Labelled photos from "tomato__leaf", an image-classification folder in EfeErim/bitirmeprojesi. The possible labels are: domates bacterial spot and speck yaprak, tomato early blight leaf, tomato late blight leaf, tomato leaf mold leaf, domates mosaic virus yaprak, tomato powdery mildew leaf, domates saglıklı yaprak, domates sağlıklı yaprak, tomato septoria leaf spot leaf, tomato spotted wilt leaf, tomato yellow leaf curl leaf, healthy, tomato bacterial spot and speck leaf, tomato gray mold leaf, tomato mosaic virus leaf, tomato spotted wilt virus.

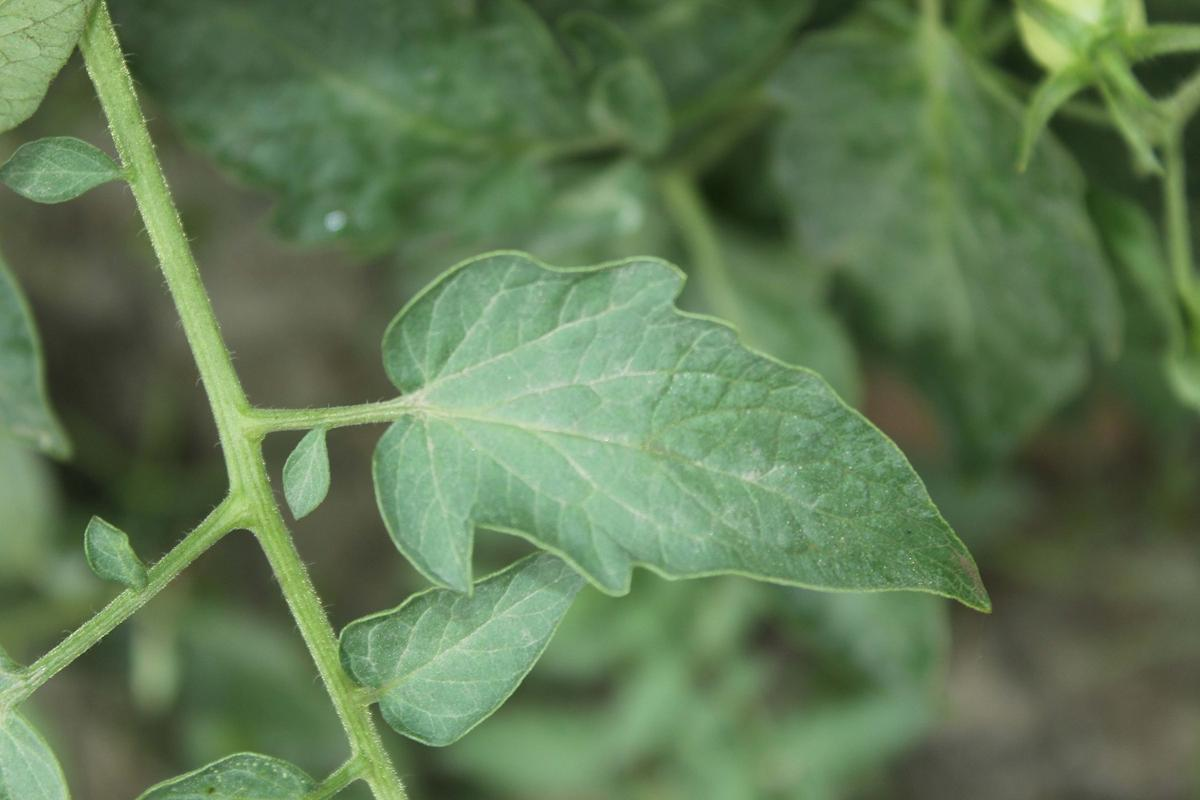
Label: domates sağlıklı yaprak

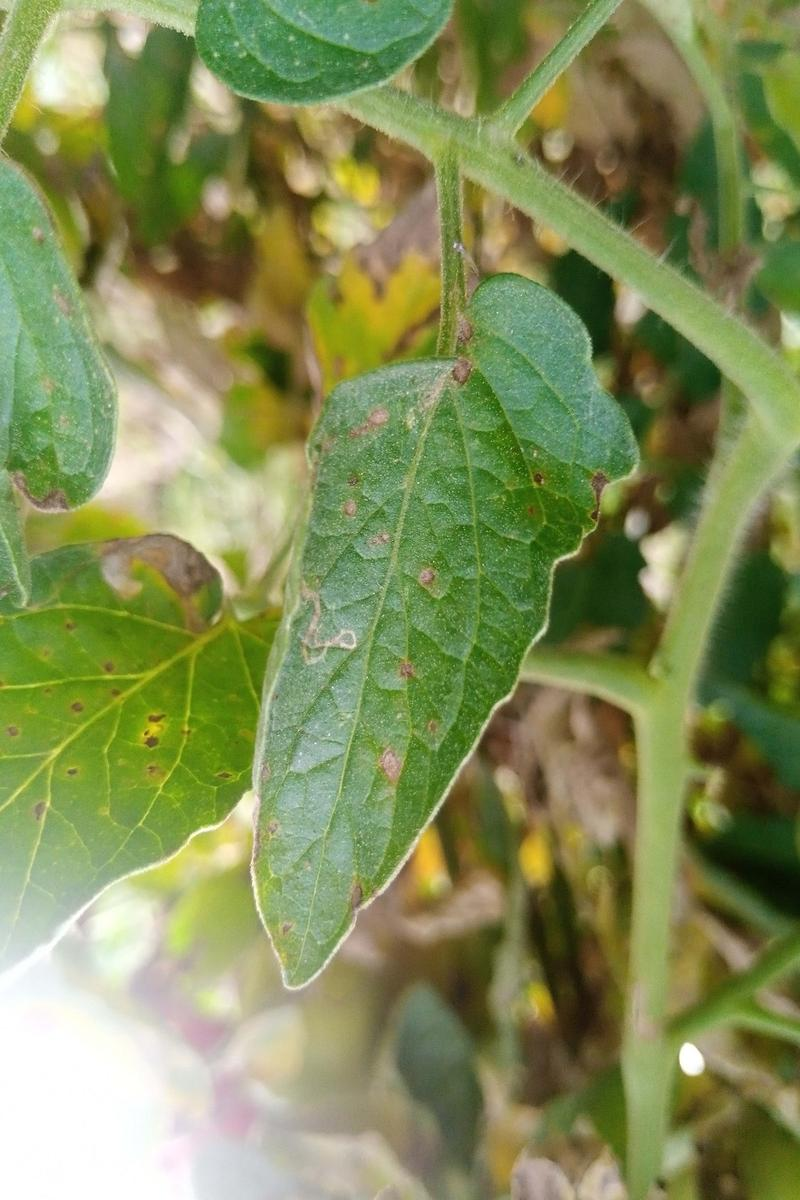
Label: domates bacterial spot and speck yaprak

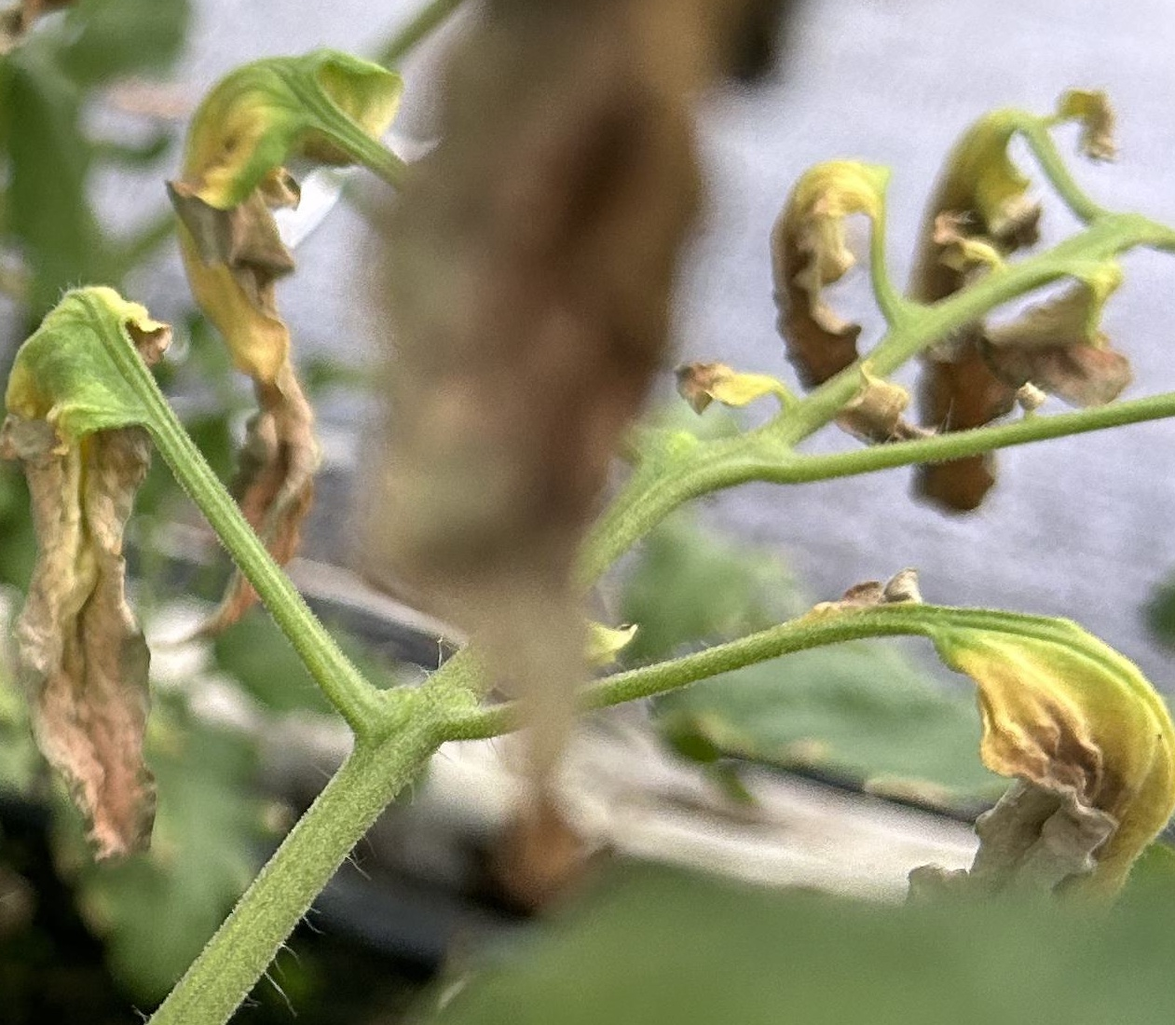
Label: tomato spotted wilt leaf

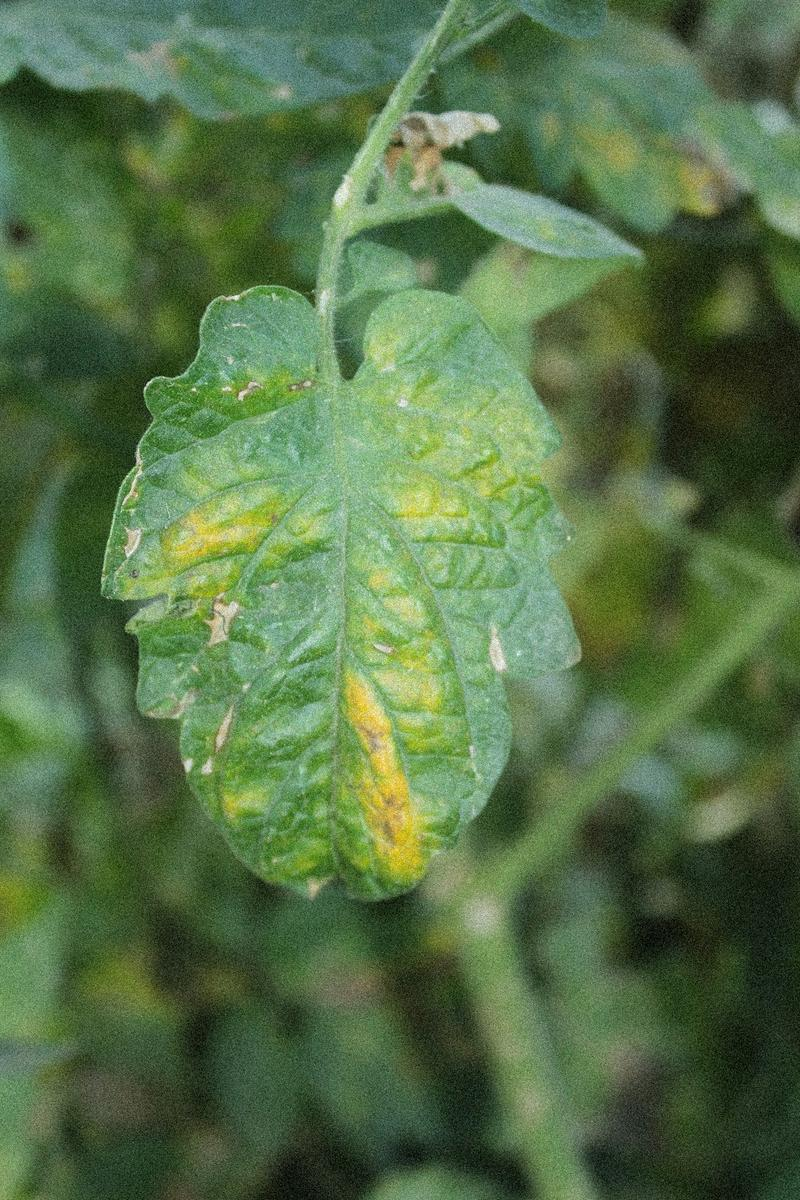
Label: tomato leaf mold leaf

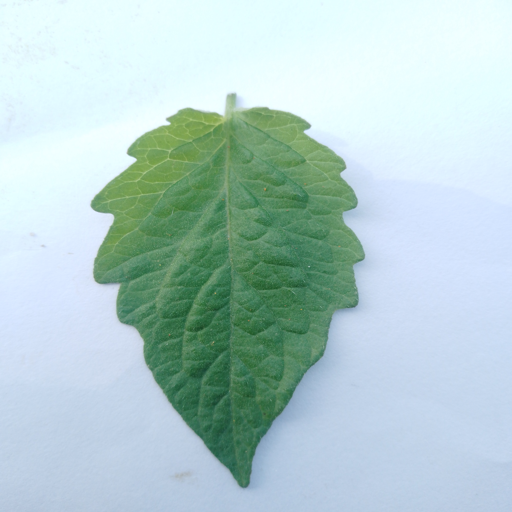
Label: domates sağlıklı yaprak

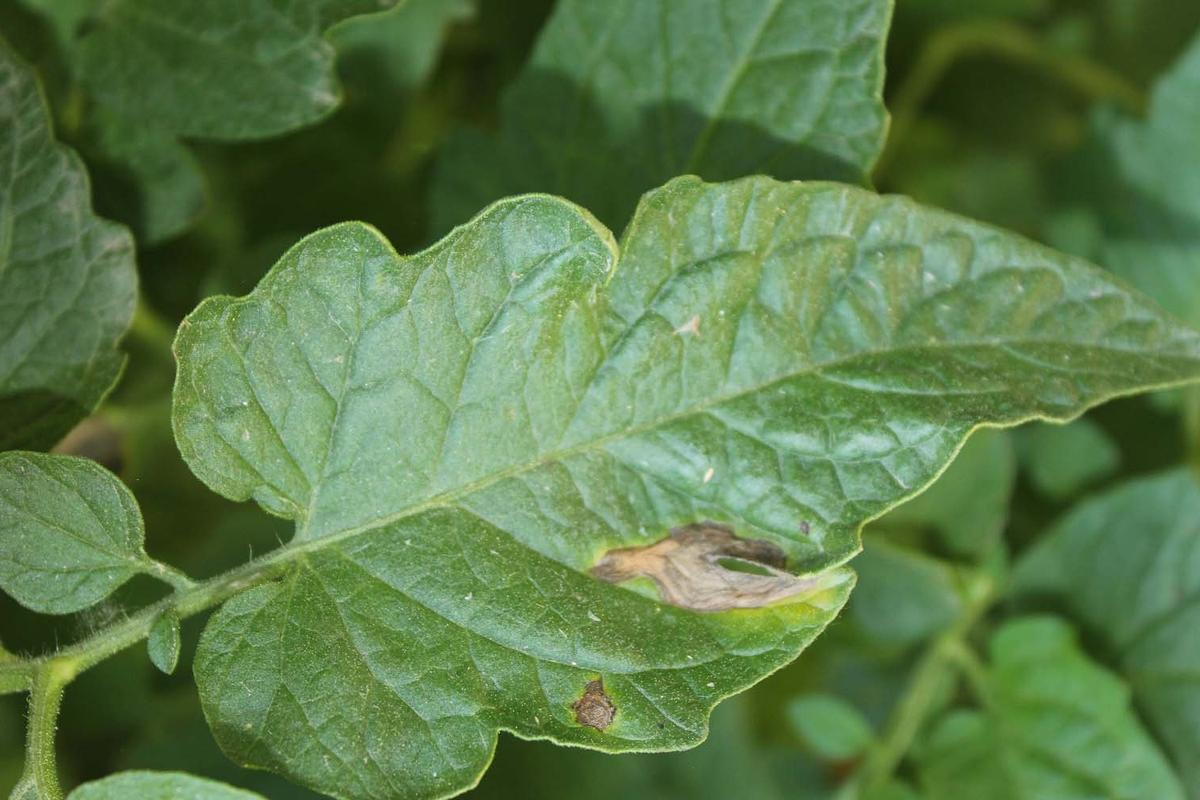
Label: tomato early blight leaf
